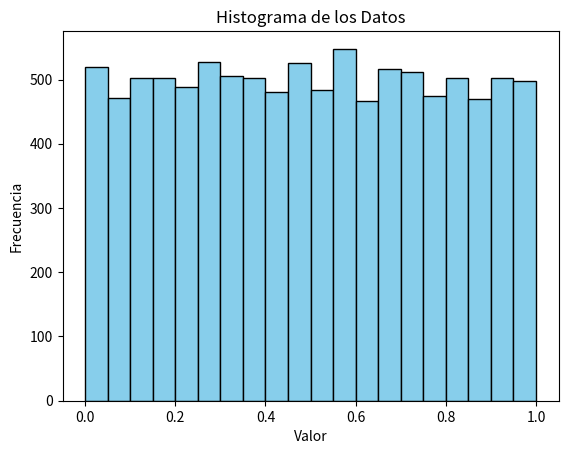

The script that saved this image:
import numpy as np
import matplotlib.pyplot as plt

from collections import Counter
from math import comb
from scipy.stats import chi2

# 1) Copiamos los datos como strings, reemplazando comas por puntos para manejarlos en Python.
datos_str = """
0.22007 0.91196 0.15321 0.42385 0.00394 0.62413 0.55015 0.44955 0.44568 0.77015
0.89714 0.67470 0.91306 0.38377 0.52926 0.62236 0.30655 0.99578 0.27121 0.64964
0.20337 0.40283 0.34349 0.78248 0.29464 0.49713 0.72596 0.19324 0.97873 0.95863
0.20679 0.95380 0.88229 0.98442 0.42053 0.24912 0.85840 0.93743 0.41339 0.23150
0.16135 0.65483 0.16007 0.11929 0.25120 0.49779 0.64172 0.01760 0.48477 0.14075
0.52977 0.63966 0.43317 0.57741 0.38171 0.25249 0.27820 0.35766 0.08874 0.11372
0.28190 0.46587 0.35783 0.83087 0.57543 0.85099 0.80861 0.20435 0.16132 0.38590
0.72478 0.71794 0.63607 0.97218 0.81961 0.23667 0.36566 0.08556 0.86878 0.58924
0.11386 0.62900 0.61609 0.37641 0.97121 0.71532 0.00482 0.96702 0.95287 0.30823
0.33887 0.65388 0.08570 0.33943 0.03985 0.00514 0.05950 0.07925 0.54867 0.28632
"""
random_numbers = np.random.rand(10000)
# Convirtiendo el bloque de texto a una lista de floats:
datos = []
for linea in datos_str.strip().split('\n'):
    for valor in linea.split():
        datos.append(float(valor))

# Verificamos que tengamos 100 datos
assert len(datos) == 100, f"Se esperaban 100 datos, pero se encontraron {len(datos)}."

##############################################################################
# 2) FUNCIONES AUXILIARES PARA LA PRUEBA DE PÓKER
##############################################################################

def clasificar_poker_5dig(num):
    """
    Dado un número en [0,1), obtiene sus 5 primeros dígitos y
    determina la categoría de póker:
      - TD (todos diferentes)
      - 1P (un par)
      - 2P (dos pares)
      - T  (tercia)
      - FH (full house)
      - P  (póker)
      - Q  (quintilla)
    """
    # Convertimos el número a cadena con 5 dígitos decimales.
    # Usamos zfill para forzar que tenga al menos 5 dígitos tras la coma.
    s = f"{num:.5f}"
    
    # Extraemos exactamente los 5 dígitos decimales (ignorando el "0." inicial)
    # s = "0.12345" => s[2:] = "12345"
    digitos = s[2:]
    
    # Contar cuántas veces aparece cada dígito
    conteo = Counter(digitos)
    # Ej: digitos = "11345" => conteo = {'1':2, '3':1, '4':1, '5':1}
    
    # Ordenamos por la frecuencia (p.ej. [2,1,1,1] para un par)
    freqs = sorted(conteo.values(), reverse=True)
    
    if freqs == [1,1,1,1,1]:
        return "TD"   # todos diferentes
    elif freqs == [2,1,1,1]:
        return "1P"   # un par
    elif freqs == [2,2,1]:
        return "2P"   # dos pares
    elif freqs == [3,1,1]:
        return "T"    # tercia
    elif freqs == [3,2]:
        return "FH"   # full house
    elif freqs == [4,1]:
        return "P"    # póker
    elif freqs == [5]:
        return "Q"    # quintilla
    else:
        # No debería suceder en 5 dígitos
        return "???"


##############################################################################
# 3) CLASIFICAMOS TODOS LOS NÚMEROS Y OBTENEMOS LAS FRECUENCIAS OBSERVADAS
##############################################################################

categorias_posibles = ["TD","1P","2P","T","FH","P","Q"]
conteo_categorias = {cat: 0 for cat in categorias_posibles}

for x in datos:
    cat = clasificar_poker_5dig(x)
    conteo_categorias[cat] += 1

# Frecuencias observadas
observadas = np.array([conteo_categorias[cat] for cat in categorias_posibles])

##############################################################################
# 4) FRECUENCIAS ESPERADAS Y ESTADÍSTICO CHI-CUADRADO
##############################################################################

# Probabilidades teóricas (ordenadas en el mismo orden que categorias_posibles)
p_teoricas = {
    "TD": 0.3024,
    "1P": 0.5040,
    "2P": 0.1080,
    "T":  0.0720,
    "FH": 0.0090,
    "P":  0.0045,
    "Q":  0.0001
}

esperadas = np.array([100 * p_teoricas[cat] for cat in categorias_posibles])  # Para n=100

# Chi-cuadrado
chi2_val = np.sum((observadas - esperadas)**2 / esperadas)

# Grados de libertad
# Normalmente, gl = (numero_categorias - 1) = 7 - 1 = 6
# (Asumiendo que no estimamos parámetros adicionales)
gl = len(categorias_posibles) - 1

# p-value
p_val = 1 - chi2.cdf(chi2_val, gl)

##############################################################################
# 5) MOSTRAR RESULTADOS
##############################################################################

print("==========================================")
print("        PRUEBA DE PÓKER (5 dígitos)       ")
print("==========================================")

print("Frecuencias observadas:")
for cat in categorias_posibles:
    print(f"  {cat}: {conteo_categorias[cat]}")
    
print("\nFrecuencias esperadas (n=100):")
for cat in categorias_posibles:
    print(f"  {cat}: {100*p_teoricas[cat]:.4f}")

print("\nEstadístico Chi-cuadrado =", chi2_val)
print("Grados de libertad =", gl)
print("p-value =", p_val)

alpha = 0.05
if p_val < alpha:
    print(f"\nConclusión: Se RECHAZA H0 al nivel de significancia α={alpha}.")
    print("Los datos no se ajustan a la distribución de póker esperada.")
else:
    print(f"\nConclusión: No se rechaza H0 al nivel de significancia α={alpha}.")
    print("No hay evidencia suficiente para negar que sigan la distribución de póker.")


data = random_numbers
# Crear el histograma
plt.hist(data, bins=20, edgecolor='black', color='skyblue')

# Títulos y etiquetas
plt.title("Histograma de los Datos")
plt.xlabel("Valor")
plt.ylabel("Frecuencia")

# Guardar la imagen del gráfico
plt.savefig("histograma.png")

# Mostrar el gráfico
plt.show()